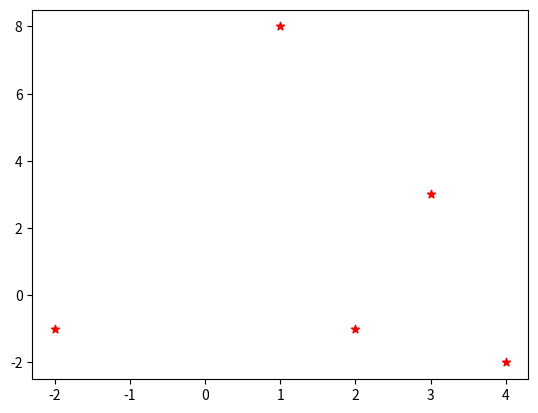

The matplotlib source for this figure:
import matplotlib.pyplot as pl

x = [1,2,3,4,-2]
y = [8,-1,3,-2,-1]

pl.scatter(x,y,color='red', marker='*')
pl.show()
